The GitHub repository Sammy199710/TFM_PROYECTO_UNIR_2024 contains a labelled image folder "data" with 2 categories: healthy, infected. Examples follow, each with its label.

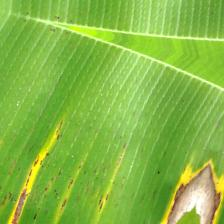
Label: infected

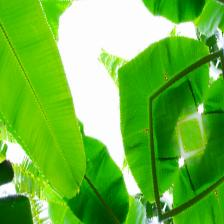
Label: healthy

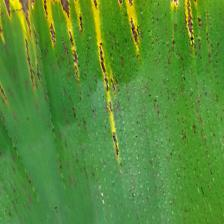
Label: infected

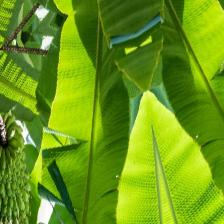
Label: healthy

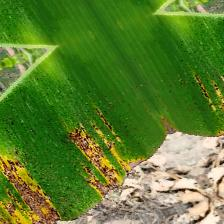
Label: infected

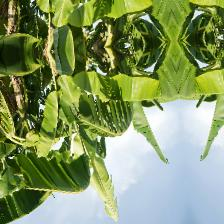
Label: healthy
